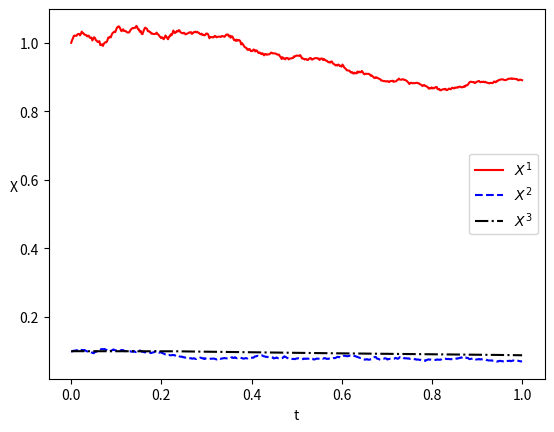

Reproduce this figure in Python.
# Milstein method applied to a 3-dimensional SDE
#
# SDE:  dX(1) = X(1) X(2) dW(1),                     X(1)_0 = 1
#       dX(2) = -(X(2) - X(3)) dt + 0.3 X(2) dW(2),  X(2)_0 = 0.1
#       dX(3) = (X(2) - X(3)) dt,                    X(3)_0 = 0.1
#
# Discretized Brownian path over [0,1] has delta = 2^(-18)
# Milstein timestep is Delta = sqrt(delta)
# Substeps for double integral are of size delta
#
# Adapted from Higham, http://personal.strath.ac.uk/d.j.higham/mil.m

import numpy as np
import matplotlib.pyplot as plt

np.random.seed(101)
T=1; Delta=2**(-9); delta=Delta**2
L=int(T/Delta); K=int(Delta/delta)

X1 = np.zeros(L+1); X2 = np.zeros(L+1); X3 = np.zeros(L+1)
Y2 = 0

X1[0]=1; X2[0]=0.1; X3[0]=0.1
for j in range(1,L+1):
    Y1=0; Winc1=0; Winc2=0
    for k in range(1,K+1):
        dW1 = np.sqrt(delta)*np.random.randn(1)
        dW2 = np.sqrt(delta)*np.random.randn(1)
        Y1 += Y2*dW1
        Y2 += dW2
        Winc1 += dW1
        Winc2 += dW2
    X1[j] = X1[j-1] + X1[j-1]*X2[j-1]*Winc1 + \
            X1[j-1]*(X2[j-1]**2)*0.5*(Winc1**2 - Delta) + \
            0.3*X1[j-1]*X2[j-1]*Y1
    X2[j] = X2[j-1] - (X2[j-1] - X3[j-1])*Delta + 0.3*X2[j-1]*Winc2 + \
            0.9*X2[j-1]*0.5*(X2[j-1] - X3[j-1])*Delta
    X3[j] = X3[j-1] + (X2[j-1] - X3[j-1])*Delta

plt.plot(np.linspace(0,T,L+1), X1, 'r-')
plt.plot(np.linspace(0,T,L+1), X2, 'b--')
plt.plot(np.linspace(0,T,L+1), X3, 'k-.')
plt.legend(("$X^1$", "$X^2$", "$X^3$"))
plt.xlabel('t'); plt.ylabel('X',rotation=0)
plt.show()
